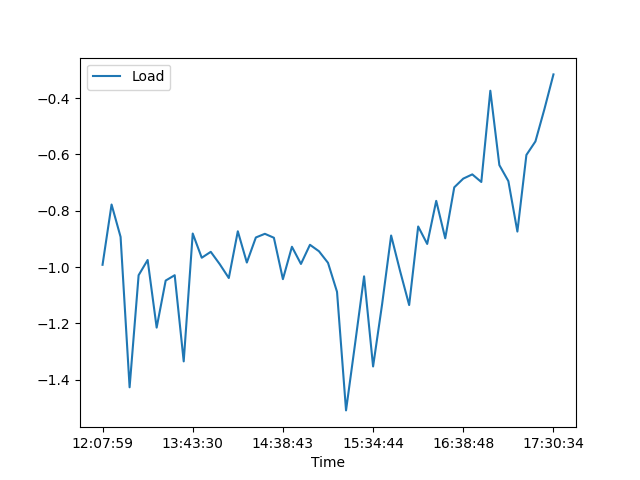

Source data for this figure (header and first rows):
, Date, Time, Load
0, 10/07/21, 12:07:59, -0.992
1, 10/07/21, 12:11:00, -0.778
2, 10/07/21, 12:14:23, -0.893
3, 10/07/21, 13:04:10, -1.427
4, 10/07/21, 13:11:27, -1.029
5, 10/07/21, 13:17:44, -0.975
6, 10/07/21, 13:24:16, -1.215
7, 10/07/21, 13:29:30, -1.048
8, 10/07/21, 13:35:10, -1.029
9, 10/07/21, 13:39:54, -1.335
10, 10/07/21, 13:43:30, -0.881
11, 10/07/21, 13:47:03, -0.967
12, 10/07/21, 13:54:28, -0.946
13, 10/07/21, 14:07:55, -0.99
14, 10/07/21, 14:11:58, -1.039
15, 10/07/21, 14:16:23, -0.873
16, 10/07/21, 14:20:16, -0.984
17, 10/07/21, 14:25:46, -0.895
18, 10/07/21, 14:27:49, -0.882
19, 10/07/21, 14:29:42, -0.896
20, 10/07/21, 14:38:43, -1.043
21, 10/07/21, 14:40:32, -0.928
22, 10/07/21, 14:46:18, -0.989
23, 10/07/21, 14:51:32, -0.921
24, 10/07/21, 14:56:20, -0.944
25, 10/07/21, 15:01:10, -0.985
26, 10/07/21, 15:03:47, -1.088
27, 10/07/21, 15:19:40, -1.509
28, 10/07/21, 15:24:17, -1.273
29, 10/07/21, 15:29:46, -1.033
30, 10/07/21, 15:34:44, -1.353
31, 10/07/21, 15:39:25, -1.132
32, 10/07/21, 15:41:37, -0.888
33, 10/07/21, 15:46:29, -1.015
34, 10/07/21, 15:51:46, -1.135
35, 10/07/21, 15:56:33, -0.856
36, 10/07/21, 16:01:55, -0.918
37, 10/07/21, 16:07:04, -0.765
38, 10/07/21, 16:12:36, -0.898
39, 10/07/21, 16:17:16, -0.717
40, 10/07/21, 16:38:48, -0.686
41, 10/07/21, 16:43:39, -0.671
42, 10/07/21, 16:48:34, -0.698
43, 10/07/21, 16:53:39, -0.374
44, 10/07/21, 16:58:03, -0.638
45, 10/07/21, 17:02:22, -0.695
46, 10/07/21, 17:07:47, -0.874
47, 10/07/21, 17:13:54, -0.602
48, 10/07/21, 17:19:41, -0.554
49, 10/07/21, 17:25:06, -0.439
50, 10/07/21, 17:30:34, -0.316
